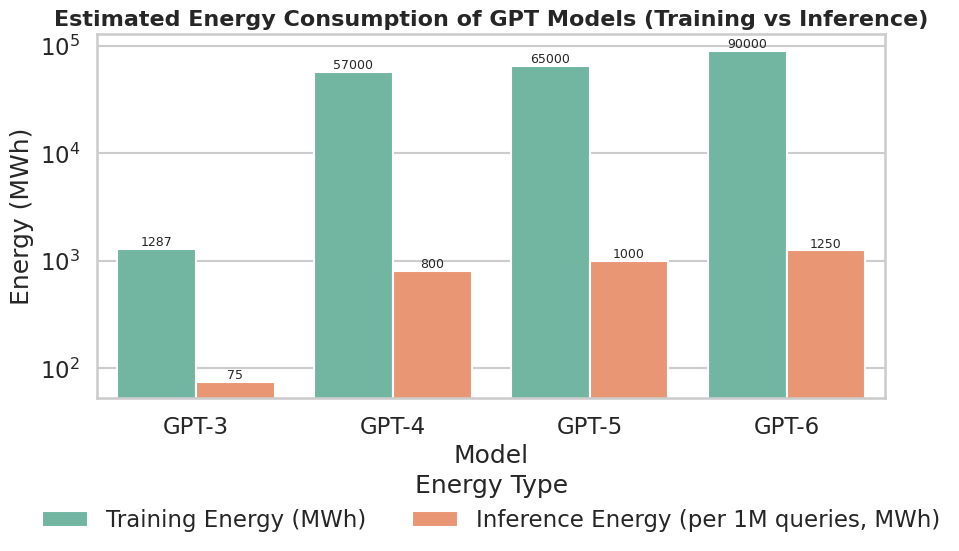

Here is the Python script that generated this plot:
import seaborn as sns
import matplotlib.pyplot as plt
import pandas as pd

# Data (in MWh)
data = {
    "Model": ["GPT-3", "GPT-4", "GPT-5", "GPT-6"],
    "Training Energy (MWh)": [1287, 57000, 65000, 90000],   # midpoint estimates
    "Inference Energy (per 1M queries, MWh)": [75, 800, 1000, 1250]
}

df = pd.DataFrame(data)

# Melt data for seaborn grouped bar plot
df_melted = df.melt(
    id_vars="Model",
    value_vars=["Training Energy (MWh)", "Inference Energy (per 1M queries, MWh)"],
    var_name="Type",
    value_name="Energy (MWh)"
)

# Seaborn style
sns.set(style="whitegrid", context="talk")

# Create bar plot
plt.figure(figsize=(10, 6))
ax = sns.barplot(data=df_melted, x="Model", y="Energy (MWh)", hue="Type", palette="Set2")

# Customize labels, title, scale
plt.title("Estimated Energy Consumption of GPT Models (Training vs Inference)", fontsize=16, weight='bold')
plt.ylabel("Energy (MWh)")
plt.xlabel("Model")
plt.yscale("log")

# Move legend BELOW the plot
plt.legend(
    title="Energy Type",
    loc="upper center",
    bbox_to_anchor=(0.5, -0.15),  # x=0.5 centers horizontally, y<0 moves below
    ncol=2,  # place legend items side by side
    frameon=False
)

# Add labels to bars
for container in plt.gca().containers:
    plt.bar_label(container, fmt="%.0f", label_type="edge", fontsize=9)

plt.tight_layout()

# Save figure as PDF
plt.savefig("gpt_energy_comparison.pdf", format="pdf", dpi=300, bbox_inches="tight")

# Show on screen
plt.show()
